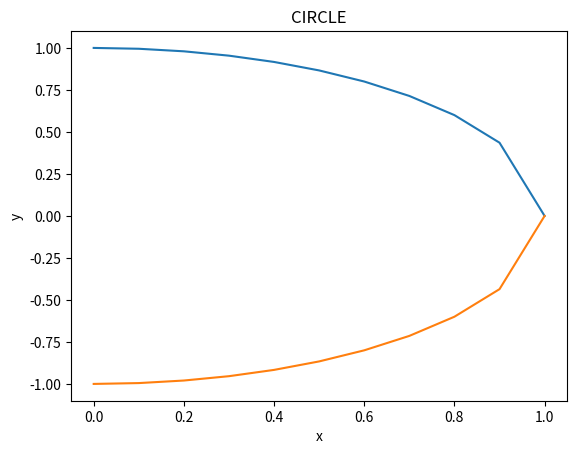

This figure's Python source:
#!/usr/bin/env python3
# -*- coding: utf-8 -*-
"""
Created on Sat Nov 19 11:56:28 2022

[redacted]
"""

from numpy import linspace
from matplotlib import pyplot as plt



    
def CircleGenerator(Time,SpeedOfSound,StartingPoint,XRange):
    YRange=[]
    for x in XRange:
        YSquared=(Time*SpeedOfSound)**2-(x-StartingPoint[0])**2
        if YSquared<0:
            return 
        else:
            y=(YSquared**0.5+StartingPoint[1], -YSquared**0.5+StartingPoint[1])
            YRange.append(y)
    return YRange

X=linspace(0,1,11)
YRange=(CircleGenerator(1,1,(0,0),X))
print(YRange)

plt.title("CIRCLE") 
plt.xlabel("x") 
plt.ylabel("y") 
plt.plot(X,YRange) 
plt.show()